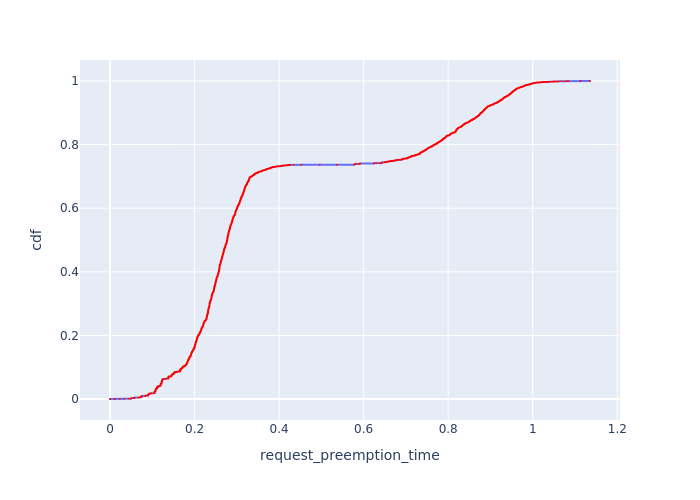

Data behind this chart, as committed beside it:
, Request Id, request_preemption_time, cdf
12397, 12414, 0.0, 8.053475074494645e-05
12398, 12415, 0.0, 0.0001611
12399, 12416, 0.0, 0.0002416
12393, 12411, 0.01165, 0.0003221
12394, 12412, 0.01165, 0.0004027
12395, 12413, 0.01165, 0.0004832
12392, 12410, 0.02331, 0.0005637
12391, 12409, 0.03415, 0.0006443
12390, 12408, 0.045, 0.0007248
185, 196, 0.05014, 0.0008053
186, 197, 0.05014, 0.0008859
187, 198, 0.05014, 0.0009664
188, 199, 0.05014, 0.001047
189, 200, 0.05014, 0.001127
190, 201, 0.05014, 0.001208
191, 202, 0.05014, 0.001289
192, 204, 0.05014, 0.001369
193, 205, 0.05014, 0.00145
194, 206, 0.05014, 0.00153
195, 207, 0.05014, 0.001611
196, 208, 0.05014, 0.001691
197, 209, 0.05014, 0.001772
198, 210, 0.05014, 0.001852
199, 211, 0.05014, 0.001933
200, 212, 0.05014, 0.002013
201, 213, 0.05014, 0.002094
202, 214, 0.05014, 0.002174
203, 215, 0.05014, 0.002255
204, 216, 0.05014, 0.002336
205, 217, 0.05014, 0.002416
206, 218, 0.05014, 0.002497
207, 219, 0.05014, 0.002577
208, 220, 0.05014, 0.002658
209, 221, 0.05014, 0.002738
210, 222, 0.05014, 0.002819
12388, 12406, 0.05585, 0.002899
12389, 12407, 0.05585, 0.00298
303, 318, 0.05788, 0.00306
304, 319, 0.05788, 0.003141
305, 321, 0.05788, 0.003221
306, 322, 0.05788, 0.003302
307, 323, 0.05788, 0.003382
308, 324, 0.05788, 0.003463
309, 325, 0.05788, 0.003544
310, 326, 0.05788, 0.003624
311, 327, 0.05788, 0.003705
312, 328, 0.05788, 0.003785
313, 329, 0.05788, 0.003866
314, 330, 0.05788, 0.003946
315, 331, 0.05788, 0.004027
316, 333, 0.05788, 0.004107
317, 334, 0.05788, 0.004188
318, 335, 0.05788, 0.004268
319, 336, 0.05788, 0.004349
320, 337, 0.05788, 0.004429
12384, 12402, 0.06719, 0.00451
12385, 12403, 0.06719, 0.00459
12386, 12404, 0.06719, 0.004671
12387, 12405, 0.06719, 0.004752
12416, 12401, 0.06719, 0.004832
... 12,357 more rows
